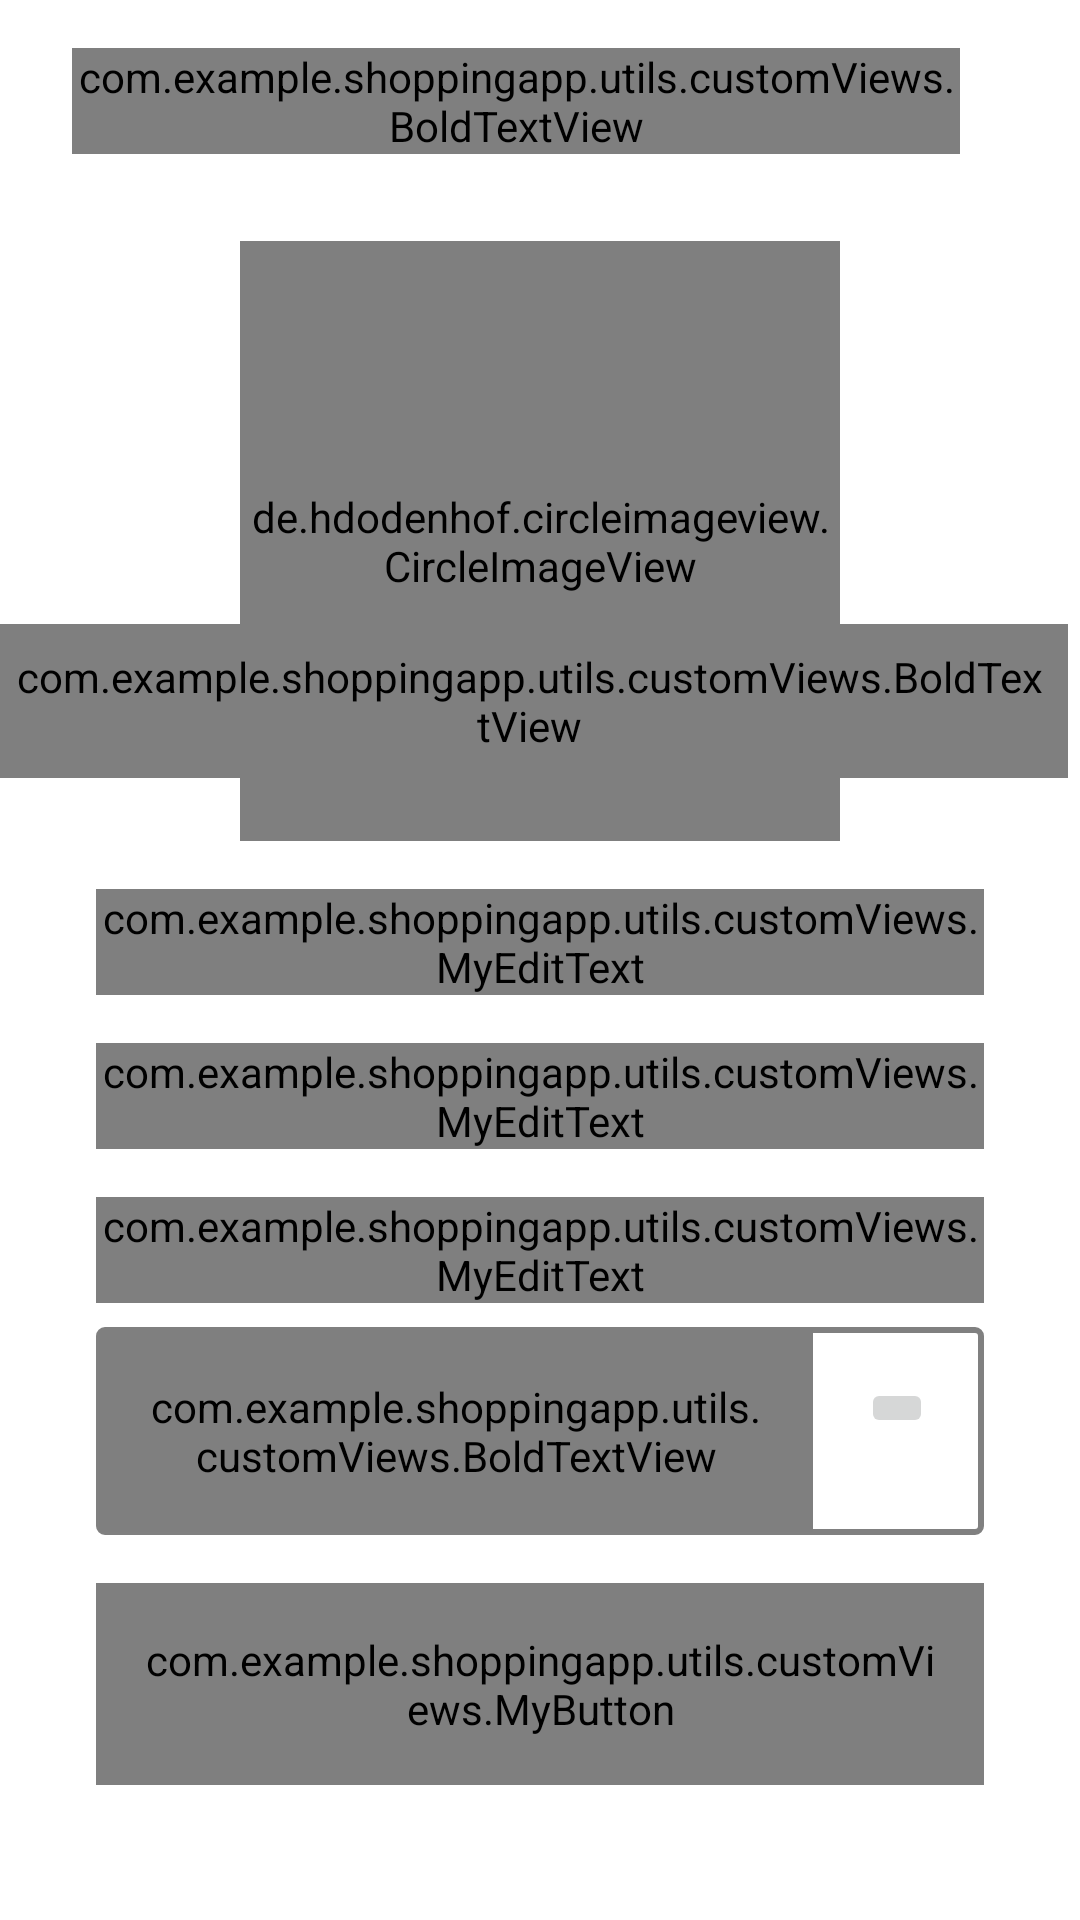

Here is an Android app screen rendered from its layout file. Give the layout XML and the strings, colors and styles it references.
<!-- AndroidManifest.xml: activity theme Theme.MaterialComponents.DayNight.NoActionBar -->
<!-- res/layout/activity_settings.xml -->
<?xml version="1.0" encoding="utf-8"?>
<ScrollView xmlns:android="http://schemas.android.com/apk/res/android"
    xmlns:app="http://schemas.android.com/apk/res-auto"
    xmlns:tools="http://schemas.android.com/tools"
    android:layout_width="match_parent"
    android:layout_height="match_parent"
    android:orientation="vertical"
    tools:context=".view.activities.SettingsActivity">

    <androidx.constraintlayout.widget.ConstraintLayout
        android:layout_width="match_parent"
        android:layout_height="wrap_content">


        <FrameLayout
            android:id="@+id/fl_settings_header_image"
            android:layout_width="match_parent"
            android:layout_height="200dp"
            app:layout_constraintEnd_toEndOf="parent"
            app:layout_constraintStart_toStartOf="parent"
            app:layout_constraintTop_toTopOf="parent">

            <ImageView
                android:layout_width="match_parent"
                android:layout_height="match_parent"
                android:src="@drawable/img_splash_background"
                android:scaleType="fitXY"
                android:contentDescription="@string/settings_header_image" />

            <LinearLayout
                android:layout_width="match_parent"
                android:layout_height="wrap_content"
                android:orientation="horizontal"
                android:layout_gravity="center_horizontal"
                android:layout_marginStart="16dp"
                android:layout_marginTop="16dp"
                >

                <ImageView
                    android:id="@+id/btn_back_settings"
                    android:layout_width="wrap_content"
                    android:layout_height="wrap_content"
                    android:layout_gravity="center_vertical"
                    android:src="@drawable/ic_back_arrow_white"
                    android:contentDescription="@string/back_btn_settings_activity" />


                <com.example.shoppingapp.utils.customViews.BoldTextView
                    android:id="@+id/tv_header_setting"
                    android:layout_width="0dp"
                    android:layout_weight="1"
                    android:layout_height="wrap_content"
                    android:text="@string/settings"
                    android:textSize="30sp"
                    android:textColor="@color/white"
                    android:layout_marginEnd="48dp"
                    android:gravity="center_horizontal"
                   />


            </LinearLayout>


        </FrameLayout>

        <de.hdodenhof.circleimageview.CircleImageView
            android:id="@+id/iv_user_image_settings"
            android:layout_width="200dp"
            android:layout_height="200dp"
            android:layout_marginTop="-120dp"
            android:src="@drawable/user_img_placeholder"
            app:civ_border_width="2dp"
            app:layout_constraintEnd_toEndOf="parent"
            app:layout_constraintStart_toStartOf="parent"
            app:layout_constraintTop_toBottomOf="@id/fl_settings_header_image" />


        <com.example.shoppingapp.utils.customViews.BoldTextView
            android:id="@+id/btn_edit_profile_settings"
            android:layout_width="wrap_content"
            android:layout_height="wrap_content"
            android:clickable="true"
            android:focusable="true"
            android:layout_marginTop="8dp"
            android:background="@drawable/item_grey_border_thin_no_background"
            android:foreground="?attr/selectableItemBackgroundBorderless"
            android:layout_marginEnd="4dp"
            android:padding="8dp"
            android:text="@string/edit"
            android:textSize="30sp"
            app:layout_constraintEnd_toEndOf="parent"
            app:layout_constraintTop_toBottomOf="@+id/fl_settings_header_image" />

        <com.google.android.material.textfield.TextInputLayout
            android:id="@+id/input_layout_user_name"
            android:layout_width="match_parent"
            android:layout_height="wrap_content"
            android:layout_marginTop="16dp"
            android:layout_marginStart="32dp"
            android:layout_marginEnd="32dp"
            app:layout_constraintEnd_toEndOf="parent"
            app:layout_constraintStart_toStartOf="parent"
            app:layout_constraintTop_toBottomOf="@id/iv_user_image_settings"
            style="@style/Widget.MaterialComponents.TextInputLayout.OutlinedBox"
            app:boxCornerRadiusBottomEnd="16dp"
            app:boxCornerRadiusTopStart="16dp"
            app:boxCornerRadiusBottomStart="16dp"
            app:boxCornerRadiusTopEnd="16dp"
            android:hint="@string/name"
            app:expandedHintEnabled="false">

            <com.example.shoppingapp.utils.customViews.MyEditText
                android:id="@+id/et_user_name"
                android:layout_width="match_parent"
                android:layout_height="wrap_content"
                android:inputType="textPersonName"
                android:text="@string/demo_name"
                android:enabled="false"
                />

        </com.google.android.material.textfield.TextInputLayout>

        <com.google.android.material.textfield.TextInputLayout
            android:id="@+id/input_layout_email"
            android:layout_width="match_parent"
            android:layout_height="wrap_content"
            android:layout_marginTop="16dp"
            android:layout_marginStart="32dp"
            android:layout_marginEnd="32dp"
            app:layout_constraintEnd_toEndOf="parent"
            app:layout_constraintStart_toStartOf="parent"
            app:layout_constraintTop_toBottomOf="@id/input_layout_user_name"
            style="@style/Widget.MaterialComponents.TextInputLayout.OutlinedBox"
            app:boxCornerRadiusBottomEnd="16dp"
            app:boxCornerRadiusTopStart="16dp"
            app:boxCornerRadiusBottomStart="16dp"
            app:boxCornerRadiusTopEnd="16dp"
            android:hint="@string/email"
            app:expandedHintEnabled="false">

            <com.example.shoppingapp.utils.customViews.MyEditText
                android:id="@+id/et_user_email"
                android:layout_width="match_parent"
                android:layout_height="wrap_content"
                android:inputType="textEmailAddress"
                android:text="@string/demo_email"
                android:enabled="false"
                />

        </com.google.android.material.textfield.TextInputLayout>

        <com.google.android.material.textfield.TextInputLayout
            android:id="@+id/input_layout_mobile_number"
            android:layout_width="match_parent"
            android:layout_height="wrap_content"
            android:layout_marginTop="16dp"
            android:layout_marginStart="32dp"
            android:layout_marginEnd="32dp"
            app:layout_constraintEnd_toEndOf="parent"
            app:layout_constraintStart_toStartOf="parent"
            app:layout_constraintTop_toBottomOf="@id/input_layout_email"
            style="@style/Widget.MaterialComponents.TextInputLayout.OutlinedBox"
            app:boxCornerRadiusBottomEnd="16dp"
            app:boxCornerRadiusTopStart="16dp"
            app:boxCornerRadiusBottomStart="16dp"
            app:boxCornerRadiusTopEnd="16dp"
            android:hint="@string/mobile"
            app:expandedHintEnabled="false">

            <com.example.shoppingapp.utils.customViews.MyEditText
                android:id="@+id/et_user_mobile_number"
                android:layout_width="match_parent"
                android:layout_height="wrap_content"
                android:inputType="number"
                android:text="@string/demo_mobile_number"
                android:enabled="false"
                />

        </com.google.android.material.textfield.TextInputLayout>

        <LinearLayout
            android:id="@+id/ll_addresses"
            android:layout_width="match_parent"
            android:layout_height="wrap_content"
            app:layout_constraintTop_toBottomOf="@id/input_layout_mobile_number"
            app:layout_constraintStart_toStartOf="parent"
            app:layout_constraintEnd_toEndOf="parent"
            android:layout_marginStart="32dp"
            android:layout_marginEnd="32dp"
            android:layout_marginTop="8dp"
            android:padding="1dp"
            android:clickable="true"
            android:background="@drawable/item_grey_border_thin_no_background"
            android:foreground="?android:attr/selectableItemBackground"
            android:orientation="horizontal"
            android:focusable="true">

            <com.example.shoppingapp.utils.customViews.BoldTextView
                android:layout_width="0dp"
                android:layout_weight="1"
                android:layout_height="wrap_content"
                android:text="@string/addresses"
                android:textSize="24sp"
                android:padding="16dp"
                android:gravity="center"
                android:layout_gravity="center"/>

            <ImageButton
                android:id="@+id/ib_addresses"
                android:layout_width="wrap_content"
                android:layout_height="wrap_content"
                android:src="@drawable/ic_baseline_arrow_forward_ios_24"
                android:layout_margin="16dp"
                android:contentDescription="@string/address_image_button" />


        </LinearLayout>


        <com.example.shoppingapp.utils.customViews.MyButton
            android:id="@+id/btn_logout_settings"
            android:layout_width="match_parent"
            android:layout_height="wrap_content"
            android:layout_marginTop="16dp"
            android:layout_marginStart="32dp"
            android:layout_marginEnd="32dp"
            android:background="@drawable/button_background"
            android:padding="16dp"
            android:text="@string/logout"
            android:textColor="@color/white"
            android:textSize="24sp"
            app:layout_constraintEnd_toEndOf="parent"
            app:layout_constraintStart_toStartOf="parent"
            app:layout_constraintTop_toBottomOf="@id/ll_addresses" />



    </androidx.constraintlayout.widget.ConstraintLayout>


</ScrollView>
<!-- resources referenced by this layout -->
<resources>
  <color name="white">#FFFFFFFF</color>
  <!-- drawable button_background (drawable) -->
  <?xml version="1.0" encoding="utf-8"?>
  <shape xmlns:android="http://schemas.android.com/apk/res/android"
      android:shape="rectangle">
  
      <gradient android:startColor="@color/pink"
          android:endColor="@color/orange"
          android:angle="360"
          android:type="linear"/>
  
      <corners android:radius="@dimen/button_background_radius"/>
  
  </shape>
  <!-- drawable item_grey_border_thin_no_background (drawable) -->
  <?xml version="1.0" encoding="utf-8"?>
  <shape xmlns:android="http://schemas.android.com/apk/res/android"
      android:shape="rectangle">
  
      <stroke android:color="@color/grey"
          android:width="2dp"/>
  
      <corners android:radius="2dp"/>
  
  </shape>
  <!-- drawable user_img_placeholder (drawable) -->
  <vector android:height="200dp" android:tint="#3E3C3C"
      android:viewportHeight="24" android:viewportWidth="24"
      android:width="200dp" xmlns:android="http://schemas.android.com/apk/res/android">
      <path android:fillColor="@android:color/white" android:pathData="M12,12c2.21,0 4,-1.79 4,-4s-1.79,-4 -4,-4 -4,1.79 -4,4 1.79,4 4,4zM12,14c-2.67,0 -8,1.34 -8,4v2h16v-2c0,-2.66 -5.33,-4 -8,-4z"/>
  </vector>
  <string name="address_image_button">address_image_button</string>
  <string name="addresses">Addresses</string>
  <string name="back_btn_settings_activity">back_btn_settings_activity</string>
  <string name="demo_email">puriabhijit000@gmail.com</string>
  <string name="demo_mobile_number">9623697793</string>
  <string name="demo_name">Abhijit Puri</string>
  <string name="edit">Edit</string>
  <string name="email">Email</string>
  <string name="logout">LOGOUT</string>
  <string name="mobile">mobile</string>
  <string name="name">name</string>
  <string name="settings">SETTINGS</string>
  <string name="settings_header_image">settings_header_image</string>
  <color name="pink">#ED2173</color>
  <color name="orange">#F4442d</color>
  <dimen name="button_background_radius">20dp</dimen>
  <color name="grey">#808080</color>
</resources>
